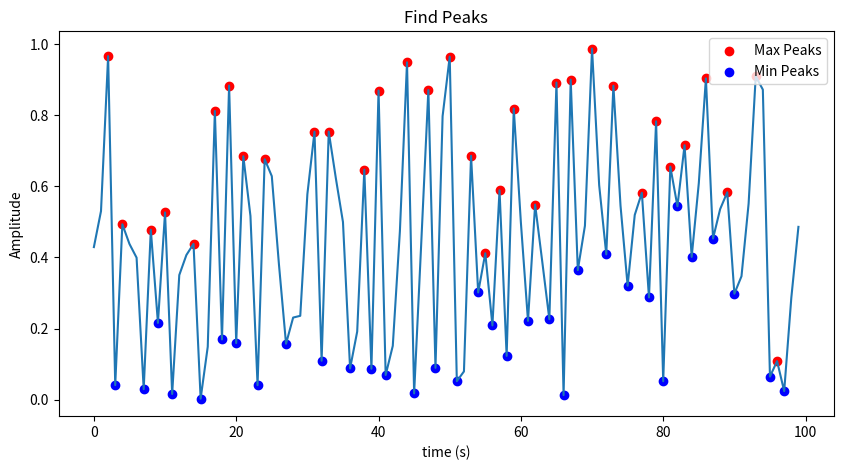
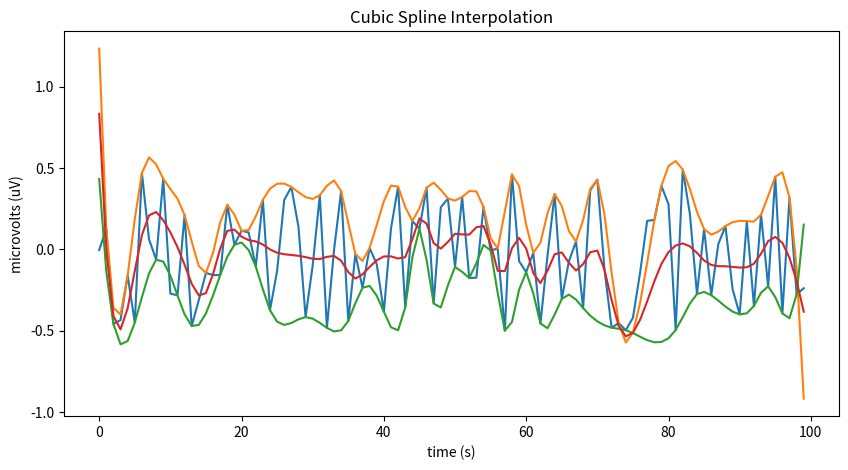
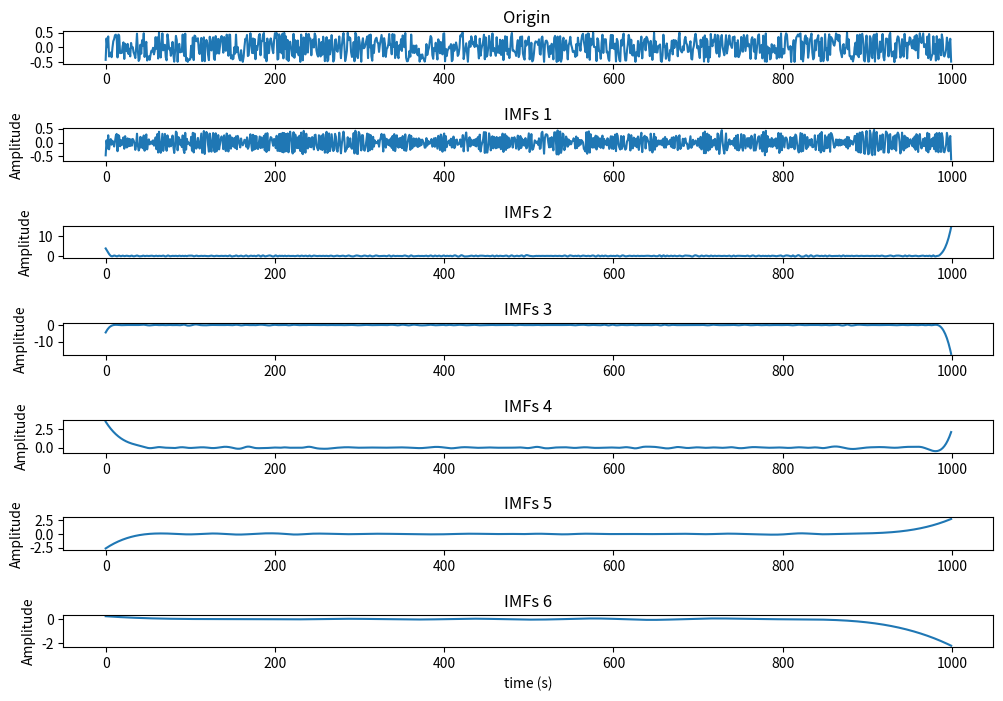

Source code (Python) for these figures, in order:
# 单   位： 苏州大学
# [redacted]
# 改进时间： 2023/8/3 16:16
# 代码基于PyEMD进行修改：https://github.com/tianyagk/PyEMD
# EMD算法讲解：https://cloud.tencent.com/developer/article/1661978
import matplotlib.pyplot as plt
import numpy as np
from scipy.signal import argrelextrema
# 1.求极大值点和极小值点
"""
通过Scipy的argrelextrema函数获取信号序列的极值点
"""
# 构建100个随机数
data = np.random.random(100)
# 获取极大值
max_peaks = argrelextrema(data, np.greater)
# 获取极小值
min_peaks = argrelextrema(data, np.less)
# 绘制极值点图像
plt.figure(figsize=(10, 5))
plt.plot(data)
plt.scatter(max_peaks, data[max_peaks], c='r', label='Max Peaks')
plt.scatter(min_peaks, data[min_peaks], c='b', label='Min Peaks')
plt.legend()
plt.xlabel('time (s)')
plt.ylabel('Amplitude')
plt.title("Find Peaks")
# 2. 拟合包络函数
# 进行样条差值
import scipy.interpolate as spi
data = np.random.random(100) - 0.5
index = list(range(len(data)))
# 获取极值点
max_peaks = list(argrelextrema(data, np.greater)[0])
min_peaks = list(argrelextrema(data, np.less)[0])
# 将极值点拟合为曲线
ipo3_max = spi.splrep(max_peaks, data[max_peaks], k=3)  # 样本点导入，生成参数
iy3_max = spi.splev(index, ipo3_max)  # 根据观测点和样条参数，生成插值
ipo3_min = spi.splrep(min_peaks, data[min_peaks], k=3)  # 样本点导入，生成参数
iy3_min = spi.splev(index, ipo3_min)  # 根据观测点和样条参数，生成插值
# 计算平均包络线
iy3_mean = (iy3_max + iy3_min) / 2
# 绘制图像
plt.figure(figsize=(10, 5))
plt.plot(data, label='Original')
plt.plot(iy3_max, label='Maximun Peaks')
plt.plot(iy3_min, label='Minimun Peaks')
plt.plot(iy3_mean, label='Mean')
# plt.legend()
plt.xlabel('time (s)')
plt.ylabel('microvolts (uV)')
plt.title("Cubic Spline Interpolation")
# 3.获取本征模函数（IMF）
def sifting(data):
    index = list(range(len(data)))
    max_peaks = list(argrelextrema(data, np.greater)[0])
    min_peaks = list(argrelextrema(data, np.less)[0])
    ipo3_max = spi.splrep(max_peaks, data[max_peaks], k=3)  # 样本点导入，生成参数
    iy3_max = spi.splev(index, ipo3_max)  # 根据观测点和样条参数，生成插值
    ipo3_min = spi.splrep(min_peaks, data[min_peaks], k=3)  # 样本点导入，生成参数
    iy3_min = spi.splev(index, ipo3_min)  # 根据观测点和样条参数，生成插值
    iy3_mean = (iy3_max + iy3_min) / 2
    return data - iy3_mean
def hasPeaks(data):
    max_peaks = list(argrelextrema(data, np.greater)[0])
    min_peaks = list(argrelextrema(data, np.less)[0])
    if len(max_peaks) > 3 and len(min_peaks) > 3:
        return True
    else:
        return False
# 判断IMFs
def isIMFs(data):
    max_peaks = list(argrelextrema(data, np.greater)[0])
    min_peaks = list(argrelextrema(data, np.less)[0])
    if min(data[max_peaks]) < 0 or max(data[min_peaks]) > 0:
        return False
    else:
        return True
def getIMFs(data):
    while (not isIMFs(data)):
        data = sifting(data)
    return data
# EMD函数
def EMD(data):
    IMFs = []
    while hasPeaks(data):
        data_imf = getIMFs(data)
        data = data - data_imf
        IMFs.append(data_imf)
    return IMFs
# 绘制对比图
data = np.random.random(1000) - 0.5
IMFs = EMD(data)
n = len(IMFs) + 1
# 原始信号
plt.figure(figsize=(12, 8))
plt.subplot(n, 1, 1)
plt.plot(data)
plt.title("Origin ")
# 若干条IMFs曲线
for i in range(0, len(IMFs)):
    plt.subplot(n, 1, i + 2)
    plt.plot(IMFs[i])
    plt.ylabel('Amplitude')
    plt.title("IMFs " + str(i + 1))
plt.xlabel('time (s)')
plt.ylabel('Amplitude')
plt.subplots_adjust(hspace=2.0)  # 增加子图间的高度间距
plt.show()
